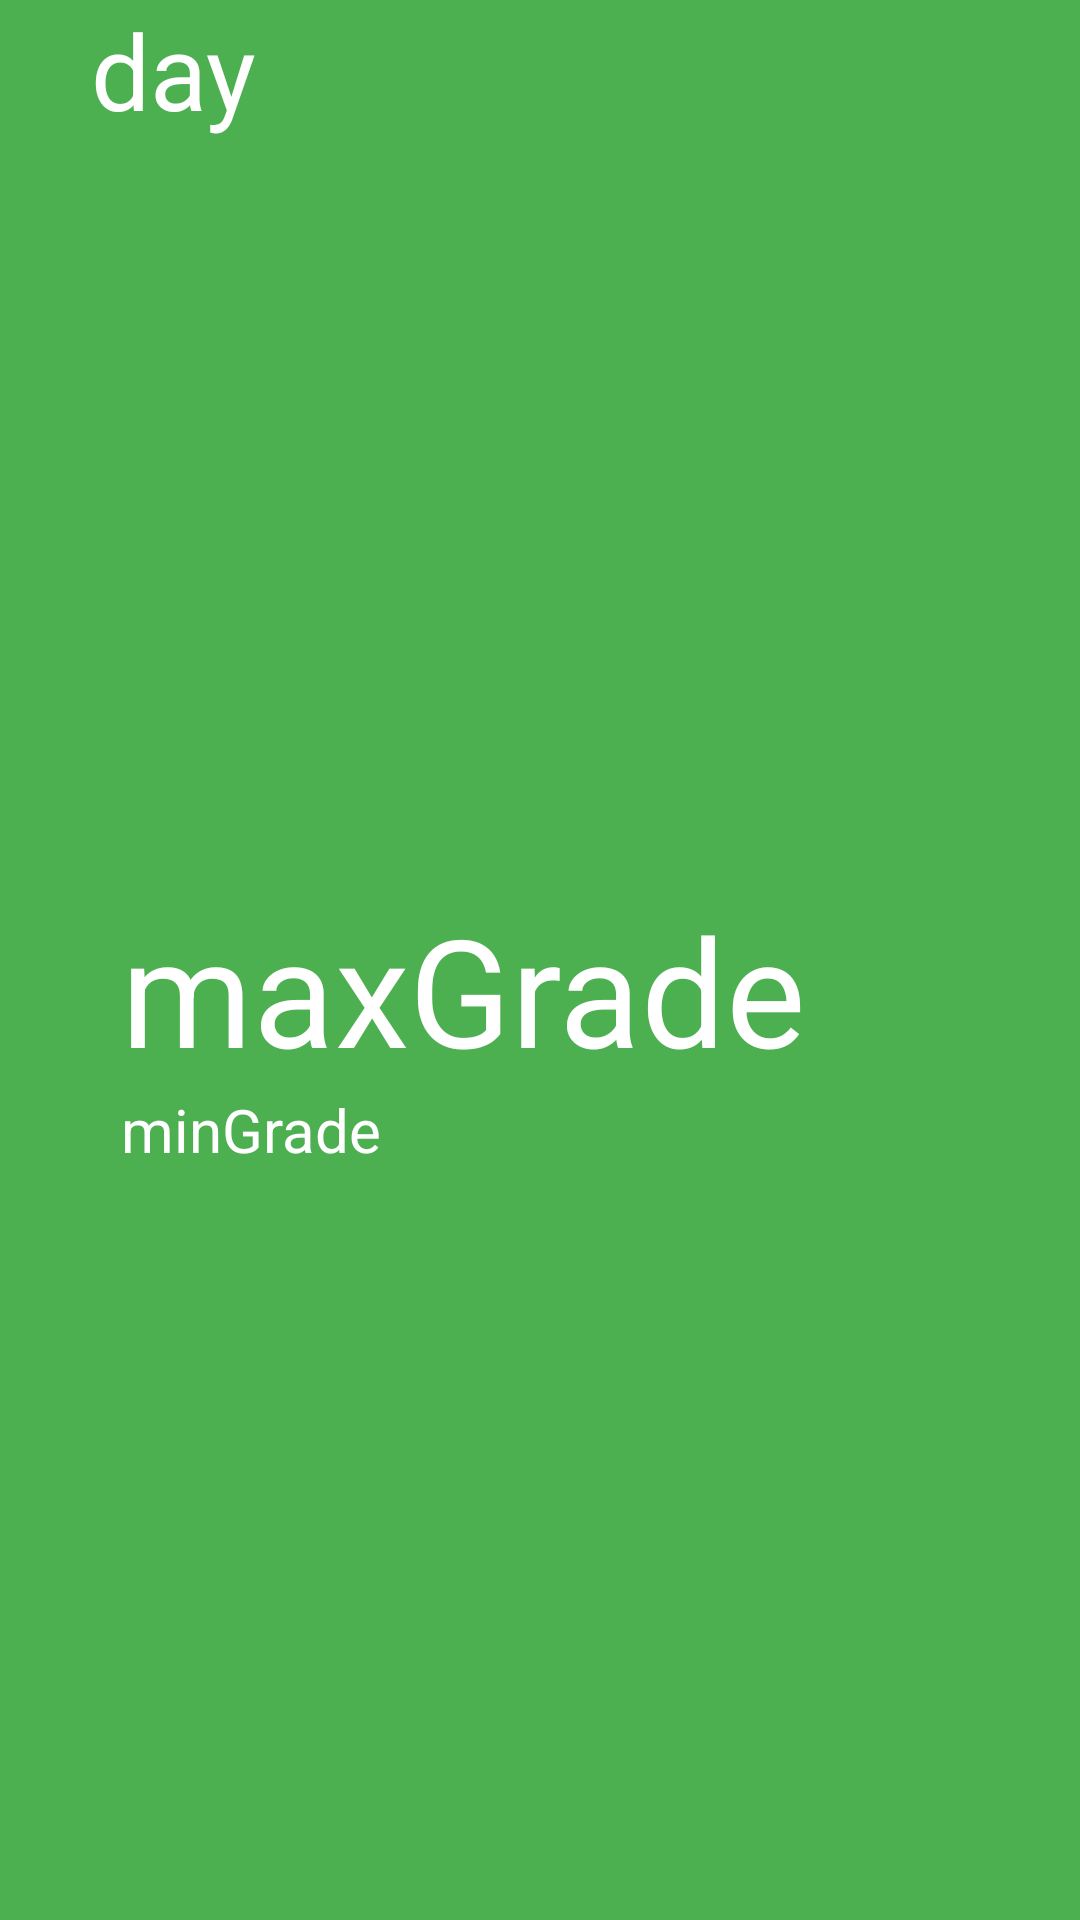

Android layout source for this screen:
<!-- AndroidManifest.xml: application theme ForecastTheme -->
<!-- res/layout/today.xml -->
<?xml version="1.0" encoding="utf-8"?>
<LinearLayout xmlns:android="http://schemas.android.com/apk/res/android"
    android:id="@+id/today"
    style="@style/main_layout"
    android:background="@color/sunshine_background"
    android:paddingLeft="30dp"
    android:paddingRight="30dp">

    <TextView
        android:id="@+id/day_mainActivity"
        style="@style/textView"
        android:text="@string/day"
        android:textColor="@color/white"
        android:textSize="35sp" />

    <LinearLayout
        style="@style/main_layout"
        android:baselineAligned="false"
        android:orientation="horizontal"
        android:padding="10dp">

        <LinearLayout
            android:layout_width="0dp"
            android:layout_height="wrap_content"
            android:layout_gravity="center"
            android:layout_weight="1"
            android:orientation="vertical">

            <TextView
                android:id="@+id/maxGrade_mainActivity"
                style="@style/textView"
                android:text="@string/maxGrade"
                android:textColor="@color/white"
                android:textSize="50sp" />

            <TextView
                android:id="@+id/minGrade_mainActivity"
                style="@style/textView"
                android:text="@string/minGrade"
                android:textColor="@color/white"
                android:textSize="20sp" />

        </LinearLayout>

        <LinearLayout
            android:layout_width="wrap_content"
            android:layout_height="wrap_content"
            android:orientation="vertical">

            <TextView
                android:id="@+id/description_mainActivity"
                style="@style/textView"
                android:layout_width="match_parent"
                android:layout_gravity="center"
                android:text="@string/description"
                android:textColor="@color/white" />

            <ImageView
                android:id="@+id/CloudImage_mainActivity"
                android:layout_width="wrap_content"
                android:layout_height="wrap_content"
                android:layout_gravity="end"
                android:contentDescription="@string/weather_description"
                android:src="@drawable/art_light_clouds" />
        </LinearLayout>
    </LinearLayout>
</LinearLayout>
<!-- resources referenced by this layout -->
<resources>
  <color name="sunshine_background">#4CAF50</color>
  <color name="white">#FFFFFF</color>
  <string name="day">day</string>
  <string name="description">description</string>
  <string name="maxGrade">maxGrade</string>
  <string name="minGrade">minGrade</string>
  <string name="weather_description">Weather Status</string>
  <style name="main_layout">
          <item name="android:layout_width">match_parent</item>
          <item name="android:layout_height">match_parent</item>
          <item name="android:orientation">vertical</item>
      </style>
  <style name="textView">
          <item name="android:layout_width">wrap_content</item>
          <item name="android:layout_height">wrap_content</item>
          <item name="android:layout_gravity">left</item>
          <item name="android:gravity">center</item>
          <item name="android:textColor">@color/text_color</item>
          <item name="android:textSize">20sp</item>
      </style>
  <style name="ForecastTheme" parent="AppTheme">
          <item name="actionBarStyle">@style/ActionBar.Solid.Sunshine.NoTitle</item>
      </style>
  <color name="text_color">#000</color>
  <style name="AppTheme" parent="@style/Theme.AppCompat.Light.DarkActionBar">
          <item name="colorPrimary">@color/sunshine_color</item>
          <item name="colorPrimaryDark">@color/sunshine_dark_color</item>
      </style>
  <style name="ActionBar.Solid.Sunshine.NoTitle" parent="@style/Widget.AppCompat.Light.ActionBar.Solid.Inverse">
          <item name="displayOptions">useLogo|showHome</item>
          <item name="logo">@drawable/ic_logo</item>
      </style>
  <color name="sunshine_color">#4CAF50</color>
  <color name="sunshine_dark_color">#1B5E20</color>
</resources>
